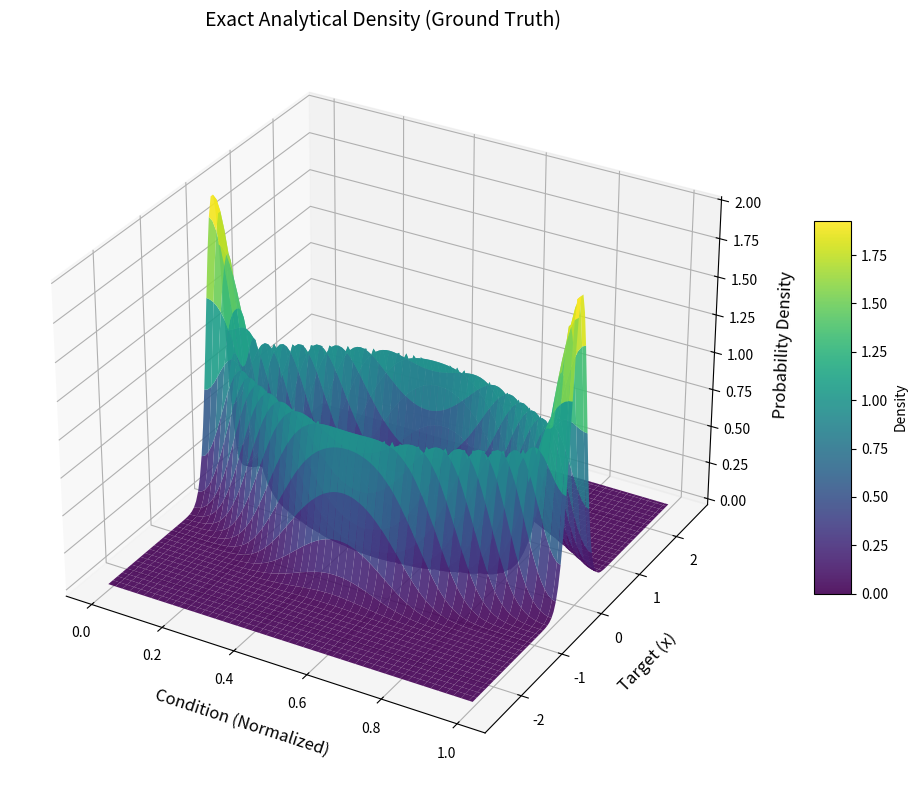

This chart was generated by the following Python code:
import numpy as np
import matplotlib.pyplot as plt
from matplotlib import cm

def gaussian_pdf(x, mean, sigma):
    """Computes the value of the Gaussian PDF at x."""
    return (1 / (sigma * np.sqrt(2 * np.pi))) * np.exp(-0.5 * ((x - mean) / sigma) ** 2)

def plot_exact_distribution():
    # 1. Create a coordinate grid (No random sampling!)
    # C ranges from 0 to 1 (Normalized), which corresponds to 0 to pi in sine space
    c_norm_vals = np.linspace(0, 1, 100) 
    x_vals = np.linspace(-2.5, 2.5, 100)
    
    # Create the meshgrid (2D arrays for C and X)
    C_GRID, X_GRID = np.meshgrid(c_norm_vals, x_vals)
    
    # 2. Define the physics of the distribution
    sigma = 0.2  # Match the noise level in your generator
    
    # Calculate the two means for every point in the grid
    # Remember: c_norm * pi = original c
    mean_1 = np.sin(C_GRID * np.pi)
    mean_2 = -np.sin(C_GRID * np.pi) # or clean_signal * -1
    
    # 3. Calculate Exact PDF (Mixture of two Gaussians)
    # Z = 0.5 * PDF(Mode1) + 0.5 * PDF(Mode2)
    Z = 0.5 * gaussian_pdf(X_GRID, mean_1, sigma) + \
        0.5 * gaussian_pdf(X_GRID, mean_2, sigma)

    # 4. Plot
    fig = plt.figure(figsize=(12, 8))
    ax = fig.add_subplot(111, projection='3d')

    surf = ax.plot_surface(C_GRID, X_GRID, Z, 
                           cmap=cm.viridis, 
                           edgecolor='none', 
                           alpha=0.9,
                           antialiased=True)

    ax.set_title('Exact Analytical Density (Ground Truth)', fontsize=14)
    ax.set_xlabel('Condition (Normalized)', fontsize=12, labelpad=10)
    ax.set_ylabel('Target (x)', fontsize=12, labelpad=10)
    ax.set_zlabel('Probability Density', fontsize=12, labelpad=10)

    # Add a color bar
    fig.colorbar(surf, ax=ax, shrink=0.5, aspect=10, label="Density")

    # Adjust view
    ax.view_init(elev=30, azim=-60)
    plt.tight_layout()
    plt.show()

if __name__ == "__main__":
    plot_exact_distribution()